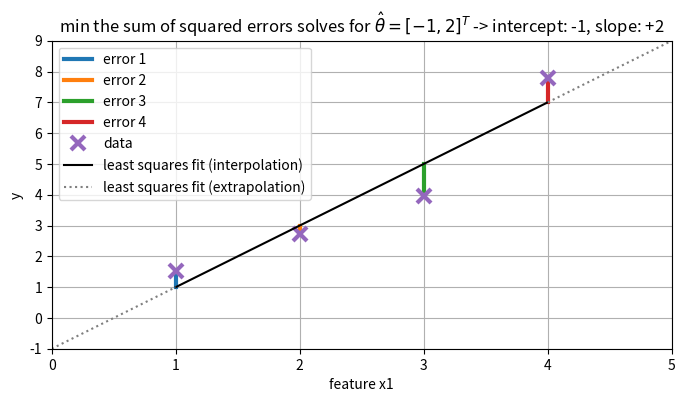

Source code (Python):
import matplotlib.pyplot as plt
import numpy as np
from scipy.linalg import svd, diagsvd, inv, pinv, norm
from numpy.linalg import matrix_rank

np.set_printoptions(precision=3,
                    floatmode='maxprec',
                    suppress=True)

X = np.array([[1, 1],
              [1, 2],
              [1, 3],
              [1, 4]])
print(X, X.shape, matrix_rank(X))
y_col = np.array([[1],
                  [3],
                  [5],
                  [7]])
print(y_col, y_col.shape)
[U, s, Vh] = svd(X)
V = Vh.T
y_left_null = (-U[:,2]+U[:,3])[:, None]  # [:, None] makes it a (4,1) array
print(y_left_null, y_left_null.shape)
y = y_col + y_left_null
print(y, y.shape)
M, N = X.shape
print(M, N)

y_col.T @ y_left_null  # column space is ortho to left null space

# magnitudes of vectors
np.sqrt(y_col.T @ y_col), np.sqrt(y_left_null.T @ y_left_null)

X.T @ X  # this is full rank -> invertible

inv(X.T @ X)

# left inverse for tall/thin, full column rank X
Xli = inv(X.T @ X) @ X.T
Xli

# left inverse via SVD option 1 -> invert singular values & reverse space mapping: U -> V
S = diagsvd(s, M, N)
Sli = inv(S.T @ S) @ S.T
Xli_svd_1 = V @ Sli @ U.T

# left inverse via SVD option 2 -> invert singular values & reverse space mapping: U -> V
# s / s^2 = 1 / s might be nicer seen here
Xli_svd_2 = V @ diagsvd(s / s**2, N, M) @ U.T

np.allclose(Xli_svd_2, Xli_svd_1),        np.allclose(Xli, Xli_svd_1),      np.allclose(Xli, pinv(X))

theta_hat = Xli @ y  # it is rarely called that way in this context, but: we actually train a model with this operation
theta_hat  # fitted / trained model parameters

Xli @ y_col  # we get same theta_hat if using only column space stuff of y 

Xli @ y_left_null  # this must yield zero, as X cannot bring left null to row space

y_hat = X @ theta_hat
y_hat  # == y_col

e = y - y_hat  # e == y_left_null
e, e.T @ e

# recap: y_hat = y_col, e = y_left_null
# y = y_col + y_lef_null = y_hat + e
# hence
y_hat.T @ e  # column space is ortho to left null space

# projection matrices:
P_col = X @ Xli
P_col, P_col @ y, y_col

# check P_col projection in terms of SVD
S @ Sli, np.allclose(U @ (S @ Sli) @ U.T, P_col)

P_left_null = np.eye(M) - P_col
P_left_null, P_left_null @ y, e

# check P_left_null projection in terms of SVD
np.eye(M) - S @ Sli, np.allclose(U @ (np.eye(M) - S @ Sli) @ U.T, P_left_null)

P_row = Xli @ X  # == always identity matrix for full column rank X
P_row, P_row @ theta_hat

# check P_row projection in terms of SVD
Sli @ S, np.allclose(V @ (Sli @ S) @ V.T, P_row)

P_null = np.eye(N) - P_row  # == always zero matrix for full column rank X
P_null  # null space is spanned only by zero vector

# check P_null projection in terms of SVD
np.allclose(V @ (np.eye(N) - Sli @ S) @ V.T, P_null)

plt.figure(figsize=(8,4))

# residuals
for m in range(M):
    plt.plot([X[m, 1], X[m, 1]],
             [y[m, 0], y_col[m, 0]], lw=3, label='error '+str(m+1))
# data
plt.plot(X[:,1], y, 'C4x',
         ms=10, mew=3,
         label='data')
# fitted line
plt.plot(X[:,1], theta_hat[0] * X[:,0] + theta_hat[1] * X[:,1], 'k', label='least squares fit (interpolation)')
x = np.linspace(0, 1, 10)
plt.plot(x, theta_hat[0] + theta_hat[1] * x, 'C7:', label='least squares fit (extrapolation)')
x = np.linspace(4, 5, 10)
plt.plot(x, theta_hat[0] + theta_hat[1] * x, 'C7:')

plt.xticks(np.arange(6))
plt.yticks(np.arange(11)-1)
plt.xlim(0, 5)
plt.ylim(-1, 9)
plt.xlabel('feature x1')
plt.ylabel('y')
plt.title(r'min the sum of squared errors solves for $\hat{\theta}=[-1,2]^T$ -> intercept: -1, slope: +2')
plt.legend()
plt.grid(True)
